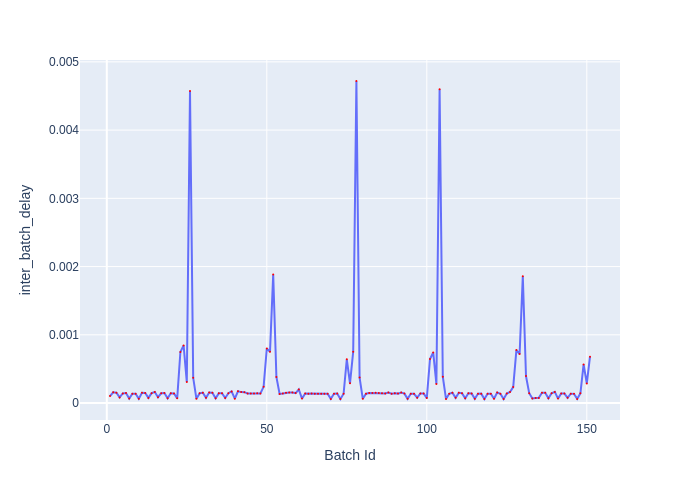

Source data for this figure (header and first rows):
Batch Id, inter_batch_delay
1, 0.0001019
2, 0.0001585
3, 0.0001508
4, 8.305010851472616e-05
5, 0.0001416
6, 0.000146
7, 6.5052998252213e-05
8, 0.0001364
9, 0.0001377
10, 6.257300265133381e-05
11, 0.00015
12, 0.0001486
13, 7.589999586343765e-05
14, 0.0001455
15, 0.0001617
16, 8.526898454874754e-05
17, 0.0001431
18, 0.0001464
19, 7.035909220576286e-05
20, 0.0001432
21, 0.0001408
22, 6.930006202310324e-05
23, 0.0007483
24, 0.0008449
25, 0.0003099
26, 0.004573
27, 0.0003705
28, 6.382400169968605e-05
29, 0.000142
30, 0.0001516
31, 7.648405153304338e-05
32, 0.0001537
33, 0.0001519
34, 7.07339495420456e-05
35, 0.0001425
36, 0.0001437
37, 7.395108696073294e-05
38, 0.0001442
39, 0.0001701
40, 6.489292718470097e-05
41, 0.0001728
42, 0.0001604
43, 0.0001599
44, 0.0001418
45, 0.0001417
46, 0.0001398
47, 0.0001422
48, 0.0001415
49, 0.0002379
50, 0.0008001
51, 0.0007502
52, 0.001883
53, 0.000383
54, 0.0001336
55, 0.0001391
56, 0.0001512
57, 0.0001543
58, 0.000153
59, 0.000146
60, 0.0001988
... 91 more rows
